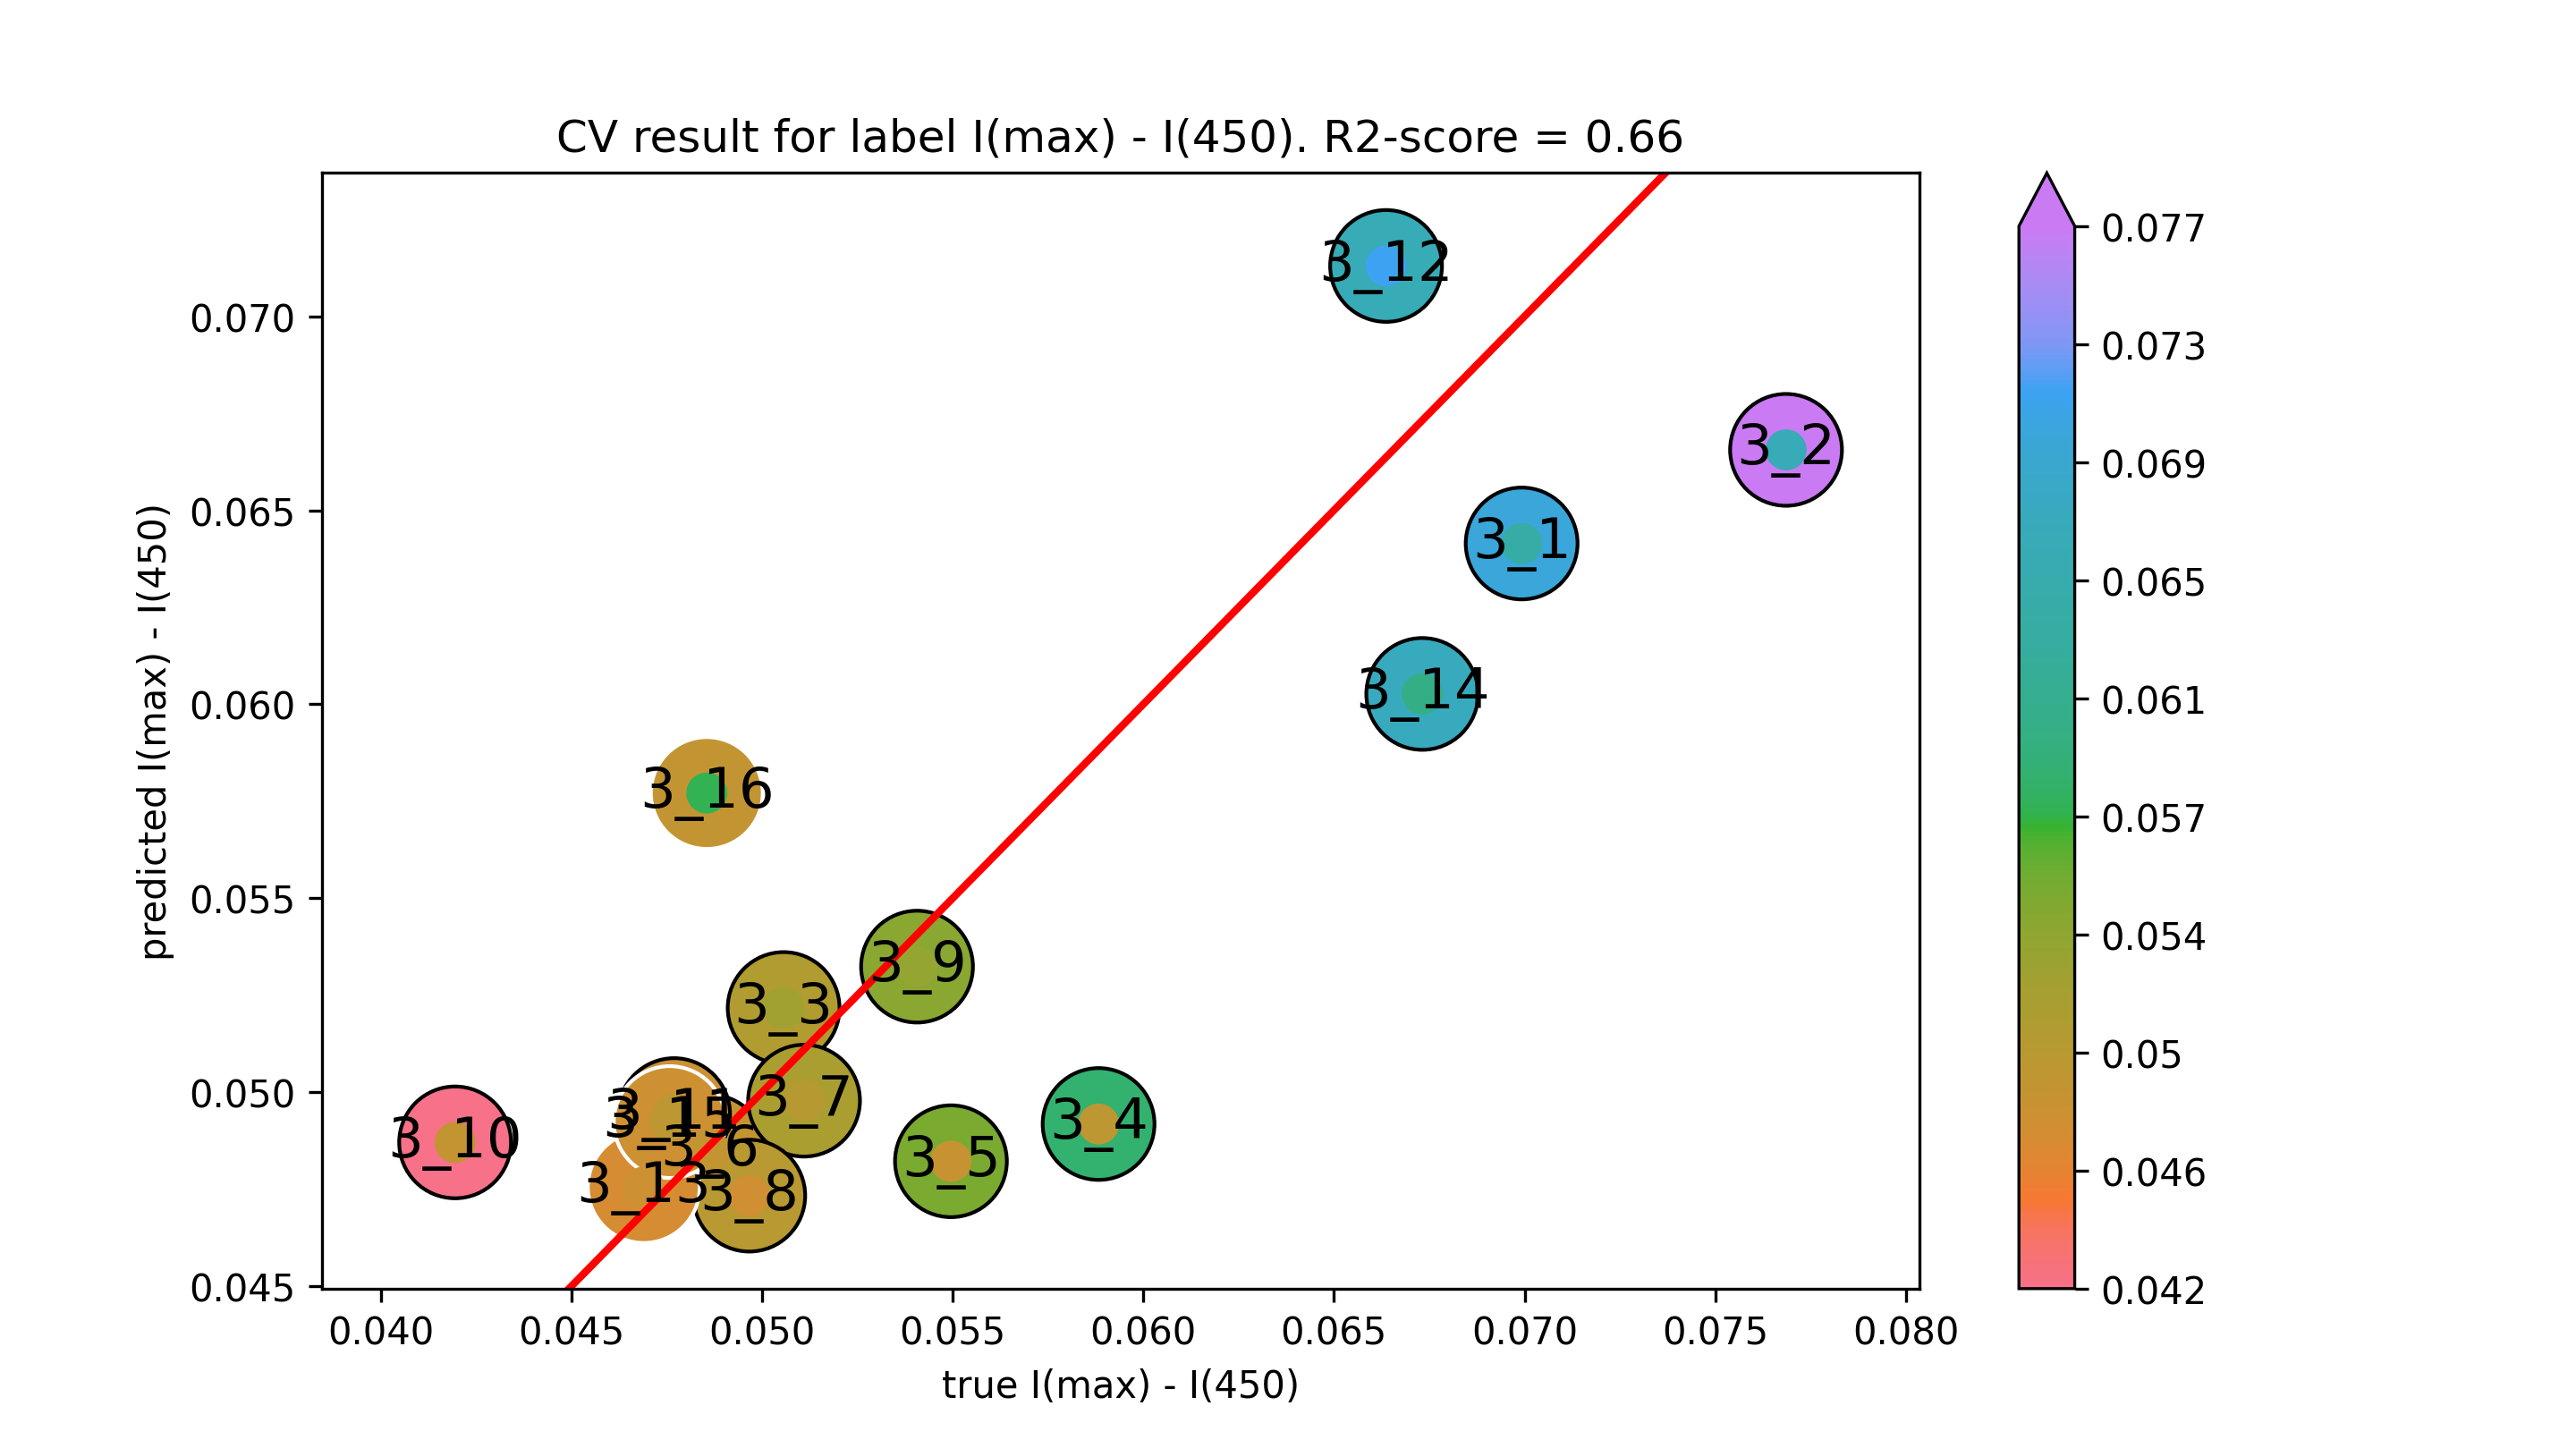

Values plotted in this chart, from the file beside it:
true I(max) - I(450), predicted I(max) - I(450)
0.06992, 0.06414
0.07686, 0.06656
0.05057, 0.05217
0.05883, 0.04918
0.05496, 0.04822
0.04863, 0.0485
0.0511, 0.04979
0.04967, 0.04734
0.05407, 0.05324
0.04195, 0.04871
0.0477, 0.04944
0.06637, 0.0713
0.0469, 0.04756
0.06732, 0.06027
0.04758, 0.04923
0.04855, 0.05771
